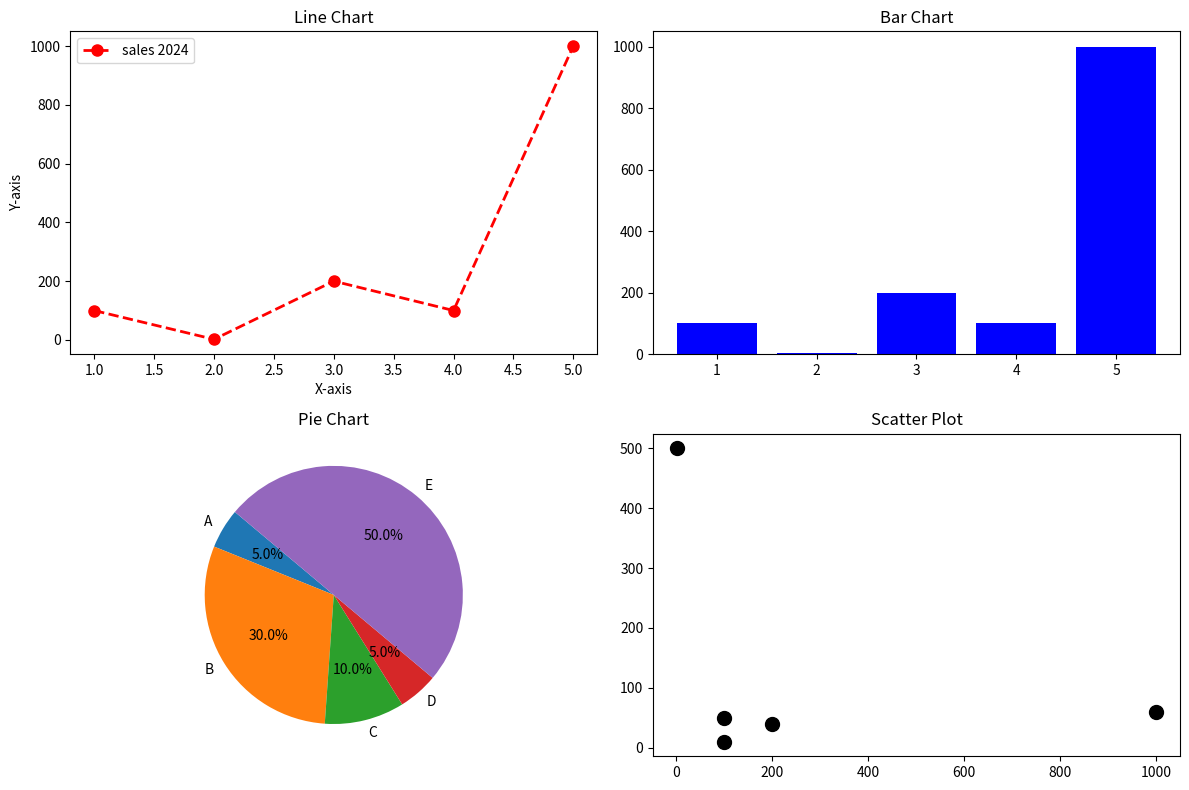

Source code (Python):
import matplotlib.pyplot as plt

x = [1,2,3,4,5]
y = [10,20,25,30,40]

#plt.plot(x,y)
#plt.show()

'''plt.figure(figsize=(4,3))

plt.plot(x,y,color='blue',marker='o',linestyle='--',linewidth=2,markersize=12)

plt.title("St. Andrews Institute of Technology and Management")
plt.xlabel("number")
plt.ylabel("Data Analytics")
plt.show()'''

'''x = [1,2,3,4,5]
y = [10,20,30,40,50]
z = [20,40,60,80,100]
plt.plot(x,y,label="Sales 2025")
plt.plot(x,z,label="Sales 2026")
plt.title("YoY Sales")
plt.xlabel("Months")
plt.ylabel("Sales")

plt.legend()
plt.show()'''

'''x = ['A','B','C','D','E']
Y = [10,20,30,40,50]

plt.title("YoY Sales")
plt.xlabel("Months")
plt.ylabel("Sales")

plt.bar(x,y,color='Black')
#plt.title('Bar Chart Example')
plt.show()'''

'''import random
a = [random.randint(1,20) for _ in range(500)]

plt.hist(a,bins=20,color="black",data="45")
plt.title("Histogram")
plt.show()'''

x = [1, 2, 3, 4, 5]
y1 = [100, 2, 200, 100, 1000]
y2 = [10, 500, 40, 50, 60]
y3 = [1000, 200, 300, 400, 500]
plt.figure(figsize=(12, 8))
plt.subplot(2, 2, 1)
plt.plot(x, y1, label = 'sales 2024', color = 'red', marker = 'o', linestyle = '--', linewidth = 2, markersize = 8)
plt.title("Line Chart")
plt.xlabel("X-axis")
plt.ylabel("Y-axis")
plt.legend()
plt.subplot(2, 2, 2)
plt.bar(x,y1, color='blue')
plt.title("Bar Chart")
plt.subplot(2, 2, 3)
categories = ['A', 'B', 'C', 'D', 'E']
sales = [100, 600, 200, 100, 1000]
plt.pie(sales, labels=categories, autopct='%1.1f%%', startangle=140)
plt.title("Pie Chart")
plt.subplot(2, 2, 4)
plt.scatter(y1, y2, color='black', marker='o', s=100)
plt.title("Scatter Plot")
plt.tight_layout()
plt.show()

import pandas as pd
data = {
    'Month' : ['Jan','Feb','Mar','Apr'],
    'Sales' : [12000,11000,13000,25000],
}

a = pd.DataFrame(data)
